Dataset: synthetic_dataset (GitHub, Shubhojit2000/Synthetic-to-Real-Domain-Adaptation). Classes: airplane, bird, car.

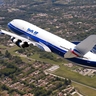
Label: airplane

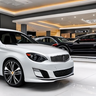
Label: car

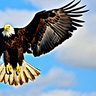
Label: bird

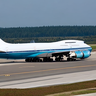
Label: airplane

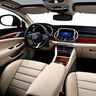
Label: car

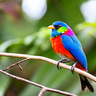
Label: bird
